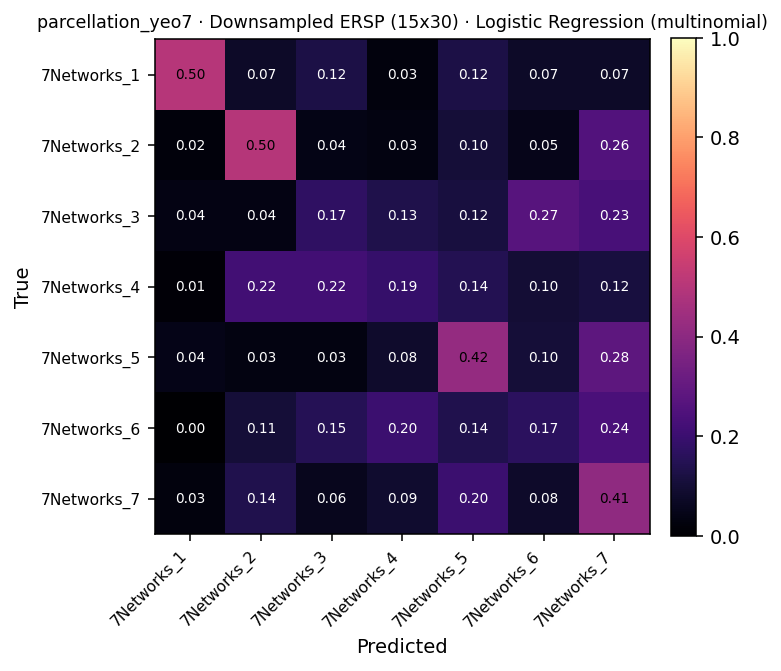

Values plotted in this chart, from the file beside it:
, 7Networks_1, 7Networks_2, 7Networks_3, 7Networks_4, 7Networks_5, 7Networks_6, 7Networks_7
7Networks_1, 20, 3, 5, 1, 5, 3, 3
7Networks_2, 3, 72, 6, 5, 15, 7, 37
7Networks_3, 2, 2, 9, 7, 6, 14, 12
7Networks_4, 1, 15, 15, 13, 10, 7, 8
7Networks_5, 8, 6, 6, 15, 76, 19, 51
7Networks_6, 0, 12, 17, 23, 16, 19, 27
7Networks_7, 9, 49, 20, 32, 72, 29, 146
